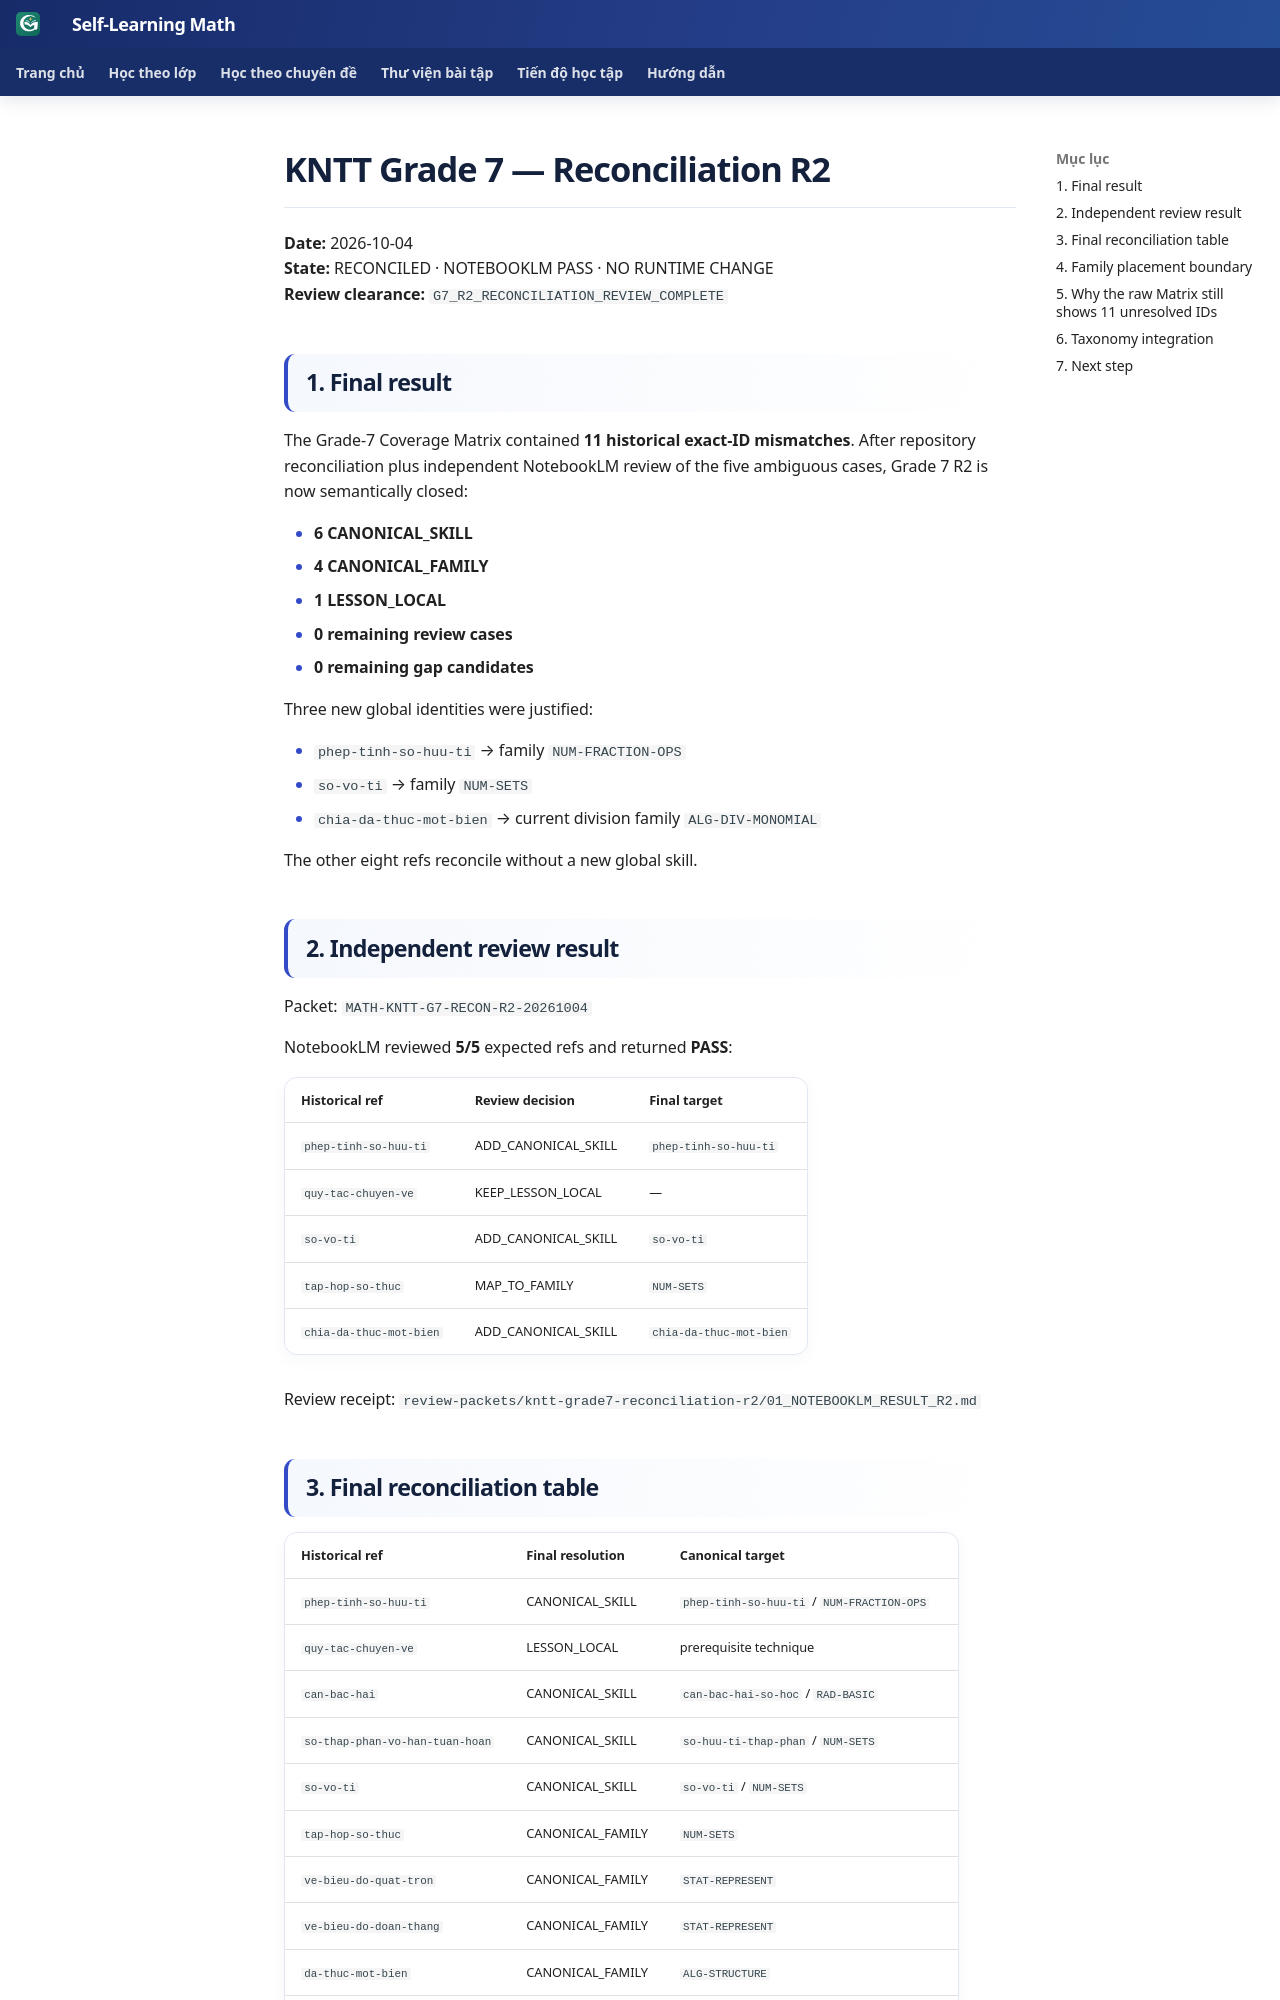

repository: TMA2015/roadmap-toan-thcs · page: roadmap/kntt-grade7-reconciliation-r2/index.html · generator: mkdocs

# KNTT Grade 7 — Reconciliation R2

**Date:** 2026-10-04  
**State:** RECONCILED · NOTEBOOKLM PASS · NO RUNTIME CHANGE  
**Review clearance:** `G7_R2_RECONCILIATION_REVIEW_COMPLETE`

## 1. Final result

The Grade-7 Coverage Matrix contained **11 historical exact-ID mismatches**. After repository reconciliation plus independent NotebookLM review of the five ambiguous cases, Grade 7 R2 is now semantically closed:

- **6 CANONICAL_SKILL**
- **4 CANONICAL_FAMILY**
- **1 LESSON_LOCAL**
- **0 remaining review cases**
- **0 remaining gap candidates**

Three new global identities were justified:

- `phep-tinh-so-huu-ti` → family `NUM-FRACTION-OPS`
- `so-vo-ti` → family `NUM-SETS`
- `chia-da-thuc-mot-bien` → current division family `ALG-DIV-MONOMIAL`

The other eight refs reconcile without a new global skill.

## 2. Independent review result

Packet: `MATH-KNTT-G7-RECON-R2-20261004`

NotebookLM reviewed **5/5** expected refs and returned **PASS**:

| Historical ref | Review decision | Final target |
|---|---|---|
| `phep-tinh-so-huu-ti` | ADD_CANONICAL_SKILL | `phep-tinh-so-huu-ti` |
| `quy-tac-chuyen-ve` | KEEP_LESSON_LOCAL | — |
| `so-vo-ti` | ADD_CANONICAL_SKILL | `so-vo-ti` |
| `tap-hop-so-thuc` | MAP_TO_FAMILY | `NUM-SETS` |
| `chia-da-thuc-mot-bien` | ADD_CANONICAL_SKILL | `chia-da-thuc-mot-bien` |

Review receipt:
`review-packets/kntt-grade7-reconciliation-r2/01_NOTEBOOKLM_RESULT_R2.md`

## 3. Final reconciliation table

| Historical ref | Final resolution | Canonical target |
|---|---|---|
| `phep-tinh-so-huu-ti` | CANONICAL_SKILL | `phep-tinh-so-huu-ti` / `NUM-FRACTION-OPS` |
| `quy-tac-chuyen-ve` | LESSON_LOCAL | prerequisite technique |
| `can-bac-hai` | CANONICAL_SKILL | `can-bac-hai-so-hoc` / `RAD-BASIC` |
| `so-thap-phan-vo-han-tuan-hoan` | CANONICAL_SKILL | `so-huu-ti-thap-phan` / `NUM-SETS` |
| `so-vo-ti` | CANONICAL_SKILL | `so-vo-ti` / `NUM-SETS` |
| `tap-hop-so-thuc` | CANONICAL_FAMILY | `NUM-SETS` |
| `ve-bieu-do-quat-tron` | CANONICAL_FAMILY | `STAT-REPRESENT` |
| `ve-bieu-do-doan-thang` | CANONICAL_FAMILY | `STAT-REPRESENT` |
| `da-thuc-mot-bien` | CANONICAL_FAMILY | `ALG-STRUCTURE` |
| `chia-da-thuc-mot-bien` | CANONICAL_SKILL | `chia-da-thuc-mot-bien` / `ALG-DIV-MONOMIAL` |
| `xac-suat-bien-co-don-gian` | CANONICAL_SKILL | `xac-suat-co-dien` / `PROB-CLASSICAL` |
